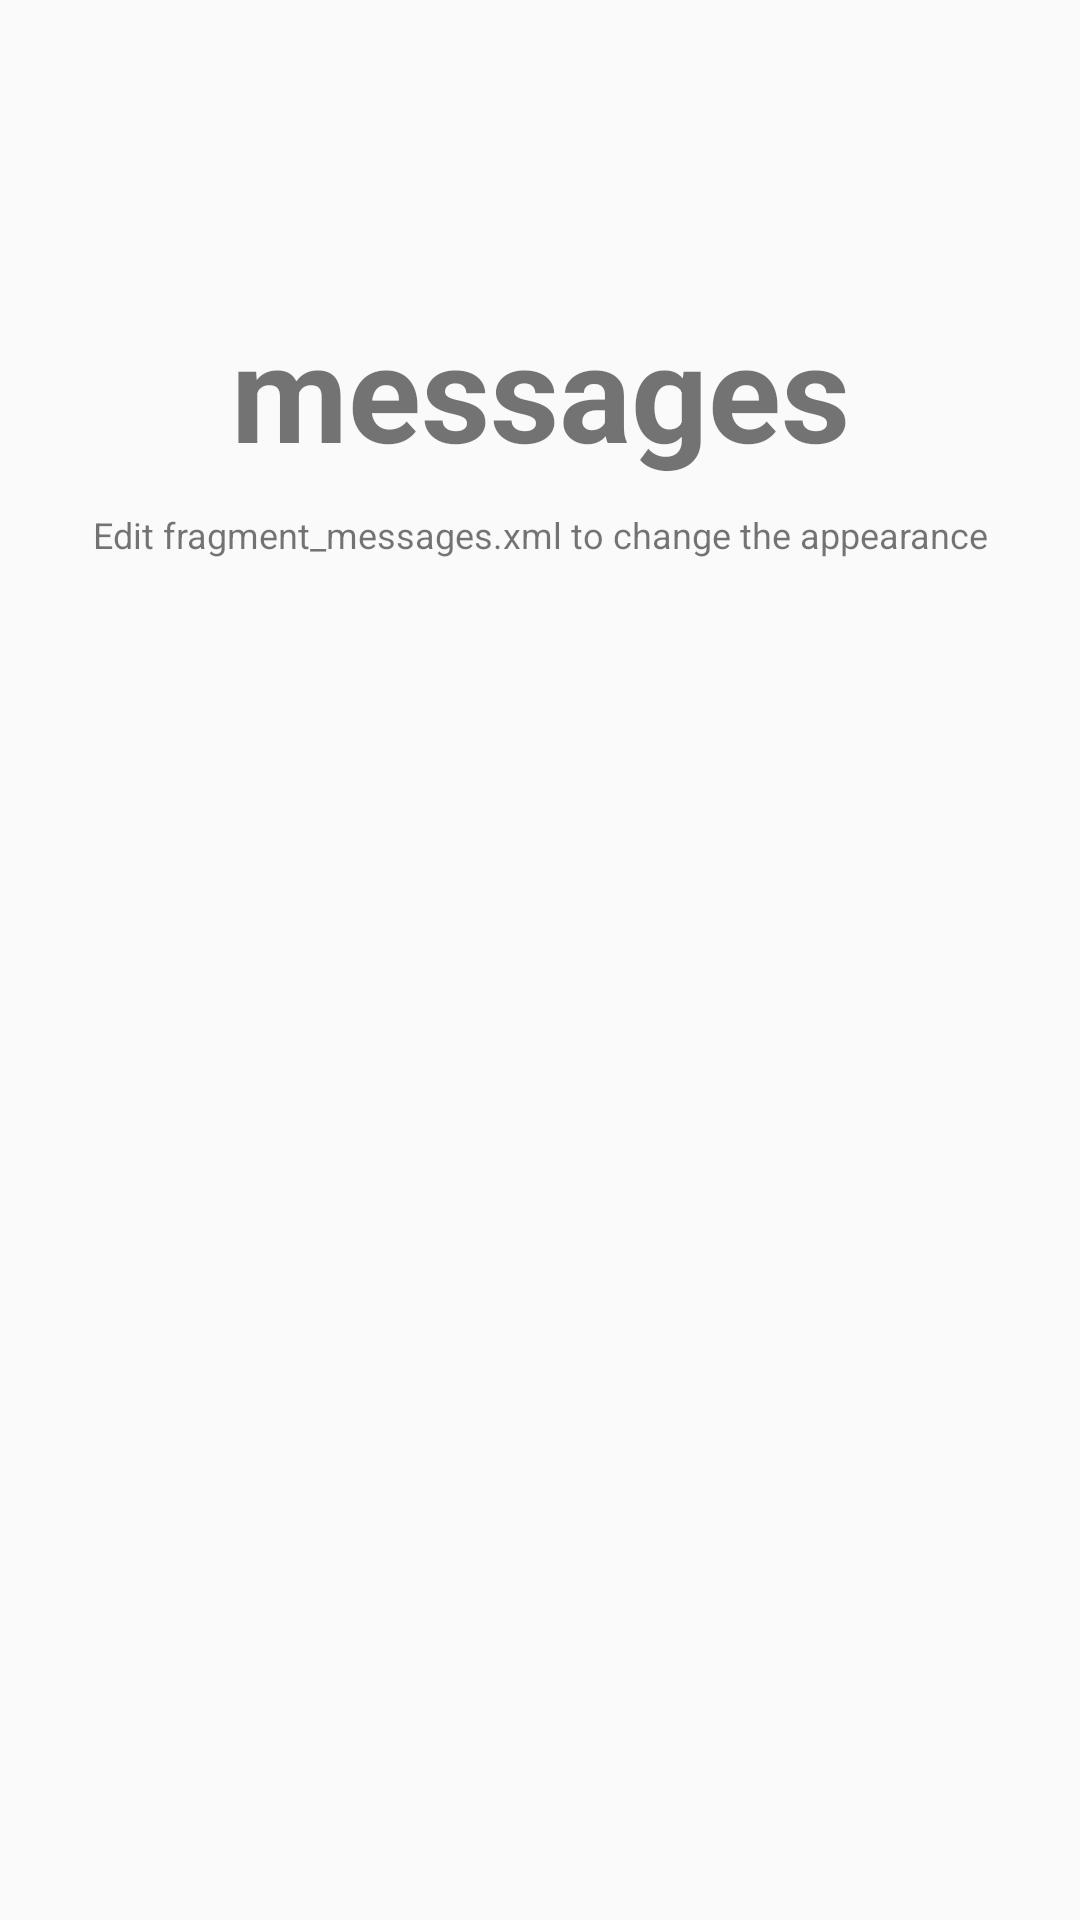

Layout XML and referenced resources for this Android screen:
<!-- AndroidManifest.xml: application theme AppTheme -->
<!-- res/layout/fragment_messages.xml -->
<?xml version="1.0" encoding="utf-8"?>
<RelativeLayout xmlns:android="http://schemas.android.com/apk/res/android"
    xmlns:tools="http://schemas.android.com/tools"
    android:layout_width="match_parent"
    android:layout_height="match_parent">
    
    <TextView 
        android:id="@+id/label"
        android:layout_alignParentTop="true"
        android:layout_marginTop="100dp"
        android:layout_width="fill_parent"
        android:layout_height="wrap_content"
        android:gravity="center_horizontal"
        android:textSize="45dp"
        android:text="messages"
        android:textStyle="bold"/>
    
    <TextView
        android:layout_below="@id/label"
        android:layout_centerInParent="true"
        android:layout_width="fill_parent"
        android:layout_height="wrap_content"
        android:textSize="12dp"
        android:layout_marginTop="10dp"
        android:gravity="center_horizontal"
        android:text="Edit fragment_messages.xml to change the appearance" />
 
</RelativeLayout>
<!-- resources referenced by this layout -->
<resources>
  <style name="AppTheme" parent="AppBaseTheme">
          
      </style>
  <style name="AppBaseTheme" parent="Theme.AppCompat.Light">
          
      </style>
</resources>
